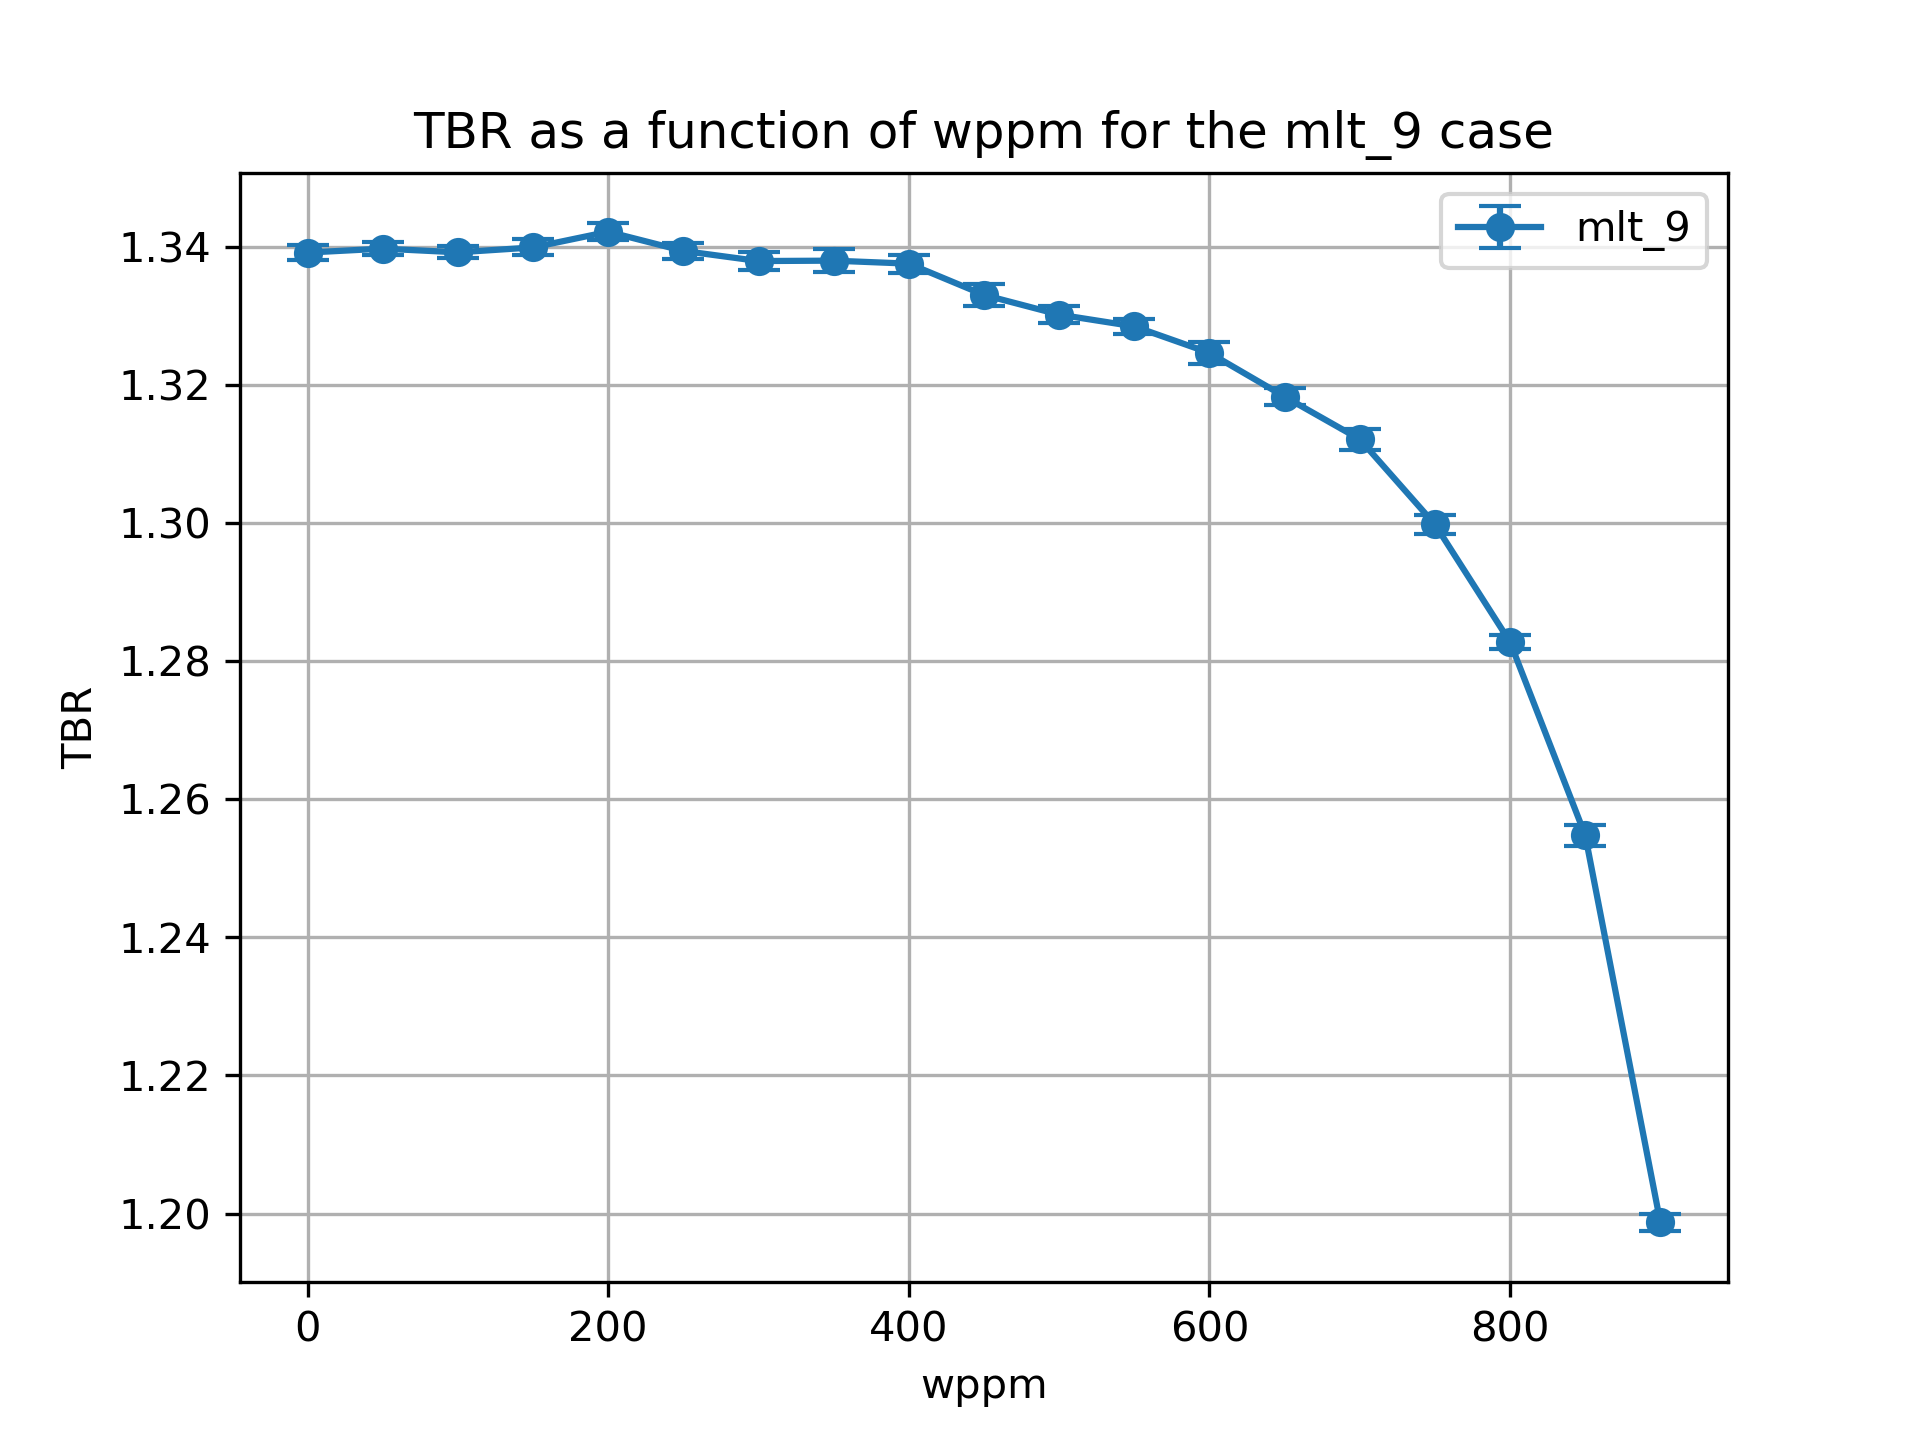

Source data for this figure (header and first rows):
cell, nuclide, score, mean, std. dev., wppm
10, Li6, (n,Xt), 0.8296, 0.000839, 0.0
10, Li7, (n,Xt), 0.03767, 0.0001217, 0.0
6, Li6, (n,Xt), 0.4511, 0.0006669, 0.0
6, Li7, (n,Xt), 0.02074, 2.6829582554740545e-05, 0.0
20, Li6, (n,Xt), 0.8316, 0.0006837, 50.0
20, Li7, (n,Xt), 0.03708, 0.000112, 50.0
17, Li6, (n,Xt), 0.4505, 0.000703, 50.0
17, Li7, (n,Xt), 0.02052, 2.703890271972693e-05, 50.0
27, Li7, (n,Xt), 0.02029, 2.5106944126707244e-05, 100.0
27, Li6, (n,Xt), 0.4497, 0.0006299, 100.0
30, Li6, (n,Xt), 0.8327, 0.000578, 100.0
30, Li7, (n,Xt), 0.03648, 9.552695402685648e-05, 100.0
37, Li7, (n,Xt), 0.02003, 2.817684979809358e-05, 150.0
40, Li6, (n,Xt), 0.8337, 0.0009339, 150.0
40, Li7, (n,Xt), 0.03587, 0.0001128, 150.0
37, Li6, (n,Xt), 0.4503, 0.0006676, 150.0
47, Li7, (n,Xt), 0.01976, 2.6539347339248812e-05, 200.0
47, Li6, (n,Xt), 0.4503, 0.0007301, 200.0
50, Li6, (n,Xt), 0.8369, 0.0009953, 200.0
50, Li7, (n,Xt), 0.03518, 0.0001185, 200.0
60, Li6, (n,Xt), 0.8361, 0.0009913, 250.0
60, Li7, (n,Xt), 0.03442, 0.0001096, 250.0
57, Li6, (n,Xt), 0.4494, 0.0006164, 250.0
57, Li7, (n,Xt), 0.01946, 2.575168743108041e-05, 250.0
67, Li7, (n,Xt), 0.01912, 2.2266721967608e-05, 300.0
67, Li6, (n,Xt), 0.4485, 0.0006822, 300.0
70, Li6, (n,Xt), 0.8368, 0.001124, 300.0
70, Li7, (n,Xt), 0.03356, 9.412759306683483e-05, 300.0
80, Li6, (n,Xt), 0.8384, 0.00137, 350.0
80, Li7, (n,Xt), 0.03264, 9.140385043371532e-05, 350.0
77, Li6, (n,Xt), 0.4482, 0.0008663, 350.0
77, Li7, (n,Xt), 0.01876, 2.2300606717827508e-05, 350.0
87, Li6, (n,Xt), 0.4477, 0.000903, 400.0
90, Li6, (n,Xt), 0.8399, 0.0009409, 400.0
90, Li7, (n,Xt), 0.03161, 7.888122939181277e-05, 400.0
87, Li7, (n,Xt), 0.01835, 2.420235630861274e-05, 400.0
97, Li7, (n,Xt), 0.01787, 2.5344240461580216e-05, 450.0
97, Li6, (n,Xt), 0.4453, 0.0007288, 450.0
100, Li7, (n,Xt), 0.03049, 7.076469877499849e-05, 450.0
100, Li6, (n,Xt), 0.8393, 0.001392, 450.0
110, Li6, (n,Xt), 0.8403, 0.001105, 500.0
110, Li7, (n,Xt), 0.02923, 7.093864803080914e-05, 500.0
107, Li6, (n,Xt), 0.4433, 0.0005915, 500.0
107, Li7, (n,Xt), 0.01733, 2.1141911882708845e-05, 500.0
120, Li6, (n,Xt), 0.8406, 0.0008151, 550.0
120, Li7, (n,Xt), 0.02787, 7.938040423508756e-05, 550.0
117, Li6, (n,Xt), 0.4433, 0.0006396, 550.0
117, Li7, (n,Xt), 0.01674, 1.642384019758077e-05, 550.0
127, Li7, (n,Xt), 0.01603, 1.780379277707731e-05, 600.0
127, Li6, (n,Xt), 0.4422, 0.001064, 600.0
130, Li6, (n,Xt), 0.8401, 0.001138, 600.0
130, Li7, (n,Xt), 0.0263, 5.545242679910568e-05, 600.0
140, Li6, (n,Xt), 0.8395, 0.001082, 650.0
140, Li7, (n,Xt), 0.02449, 5.49001582775772e-05, 650.0
137, Li6, (n,Xt), 0.4391, 0.000576, 650.0
137, Li7, (n,Xt), 0.01523, 1.7224992993779227e-05, 650.0
147, Li7, (n,Xt), 0.01426, 1.621887690148676e-05, 700.0
147, Li6, (n,Xt), 0.4354, 0.000837, 700.0
150, Li7, (n,Xt), 0.02245, 4.955118910451077e-05, 700.0
150, Li6, (n,Xt), 0.84, 0.001306, 700.0
... 16 more rows
